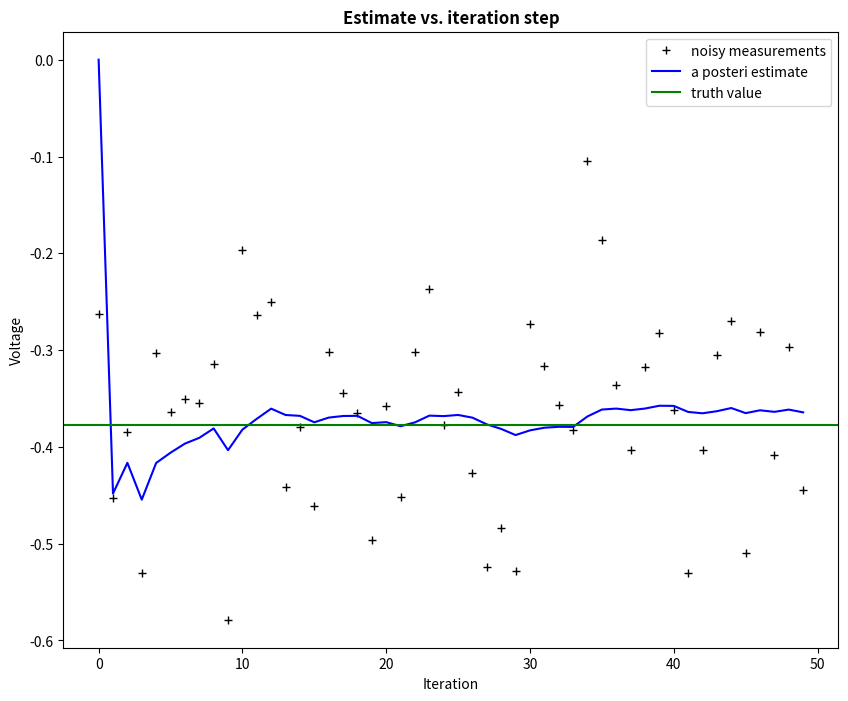
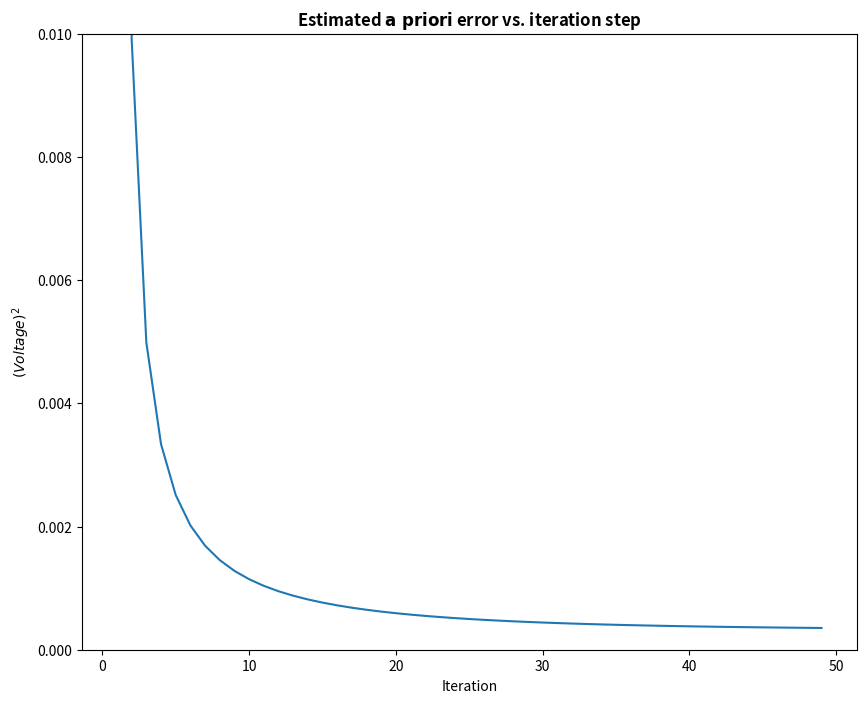

Write the Python code that produced these figures, in order.

# A Python implementation of the example given in pages 11-15 of "An
# Introduction to the Kalman Filter" by Greg Welch and Gary Bishop,
# University of North Carolina at Chapel Hill, Department of Computer
# Science, TR 95-041,
# http://www.cs.unc.edu/~welch/kalman/kalmanIntro.html

# by Andrew D. Straw

import numpy as np
import matplotlib.pyplot as plt

plt.rcParams['figure.figsize'] = (10, 8)

# intial parameters
n_iter = 50
sz = (n_iter,) # size of array
x = -0.37727 # truth value (typo in example at top of p. 13 calls this z)
z = np.random.normal(x,0.1,size=sz) # observations (normal about x, sigma=0.1)

Q = 1e-5 # process variance

# allocate space for arrays
xhat=np.zeros(sz)      # a posteri estimate of x
P=np.zeros(sz)         # a posteri error estimate
xhatminus=np.zeros(sz) # a priori estimate of x
Pminus=np.zeros(sz)    # a priori error estimate
K=np.zeros(sz)         # gain or blending factor

R = 0.1**2 # estimate of measurement variance, change to see effect

# intial guesses
xhat[0] = 0.0
P[0] = 1.0

for k in range(1,n_iter):
    # time update
    xhatminus[k] = xhat[k-1]
    Pminus[k] = P[k-1]+Q

    # measurement update
    K[k] = Pminus[k]/( Pminus[k]+R )
    xhat[k] = xhatminus[k]+K[k]*(z[k]-xhatminus[k])
    P[k] = (1-K[k])*Pminus[k]

plt.figure()
plt.plot(z,'k+',label='noisy measurements')
plt.plot(xhat,'b-',label='a posteri estimate')
plt.axhline(x,color='g',label='truth value')
plt.legend()
plt.title('Estimate vs. iteration step', fontweight='bold')
plt.xlabel('Iteration')
plt.ylabel('Voltage')

plt.figure()
valid_iter = range(1,n_iter) # Pminus not valid at step 0
plt.plot(valid_iter,Pminus[valid_iter],label='a priori error estimate')
plt.title('Estimated $\it{\mathbf{a \ priori}}$ error vs. iteration step', fontweight='bold')
plt.xlabel('Iteration')
plt.ylabel('$(Voltage)^2$')
plt.setp(plt.gca(),'ylim',[0,.01])
plt.show()
